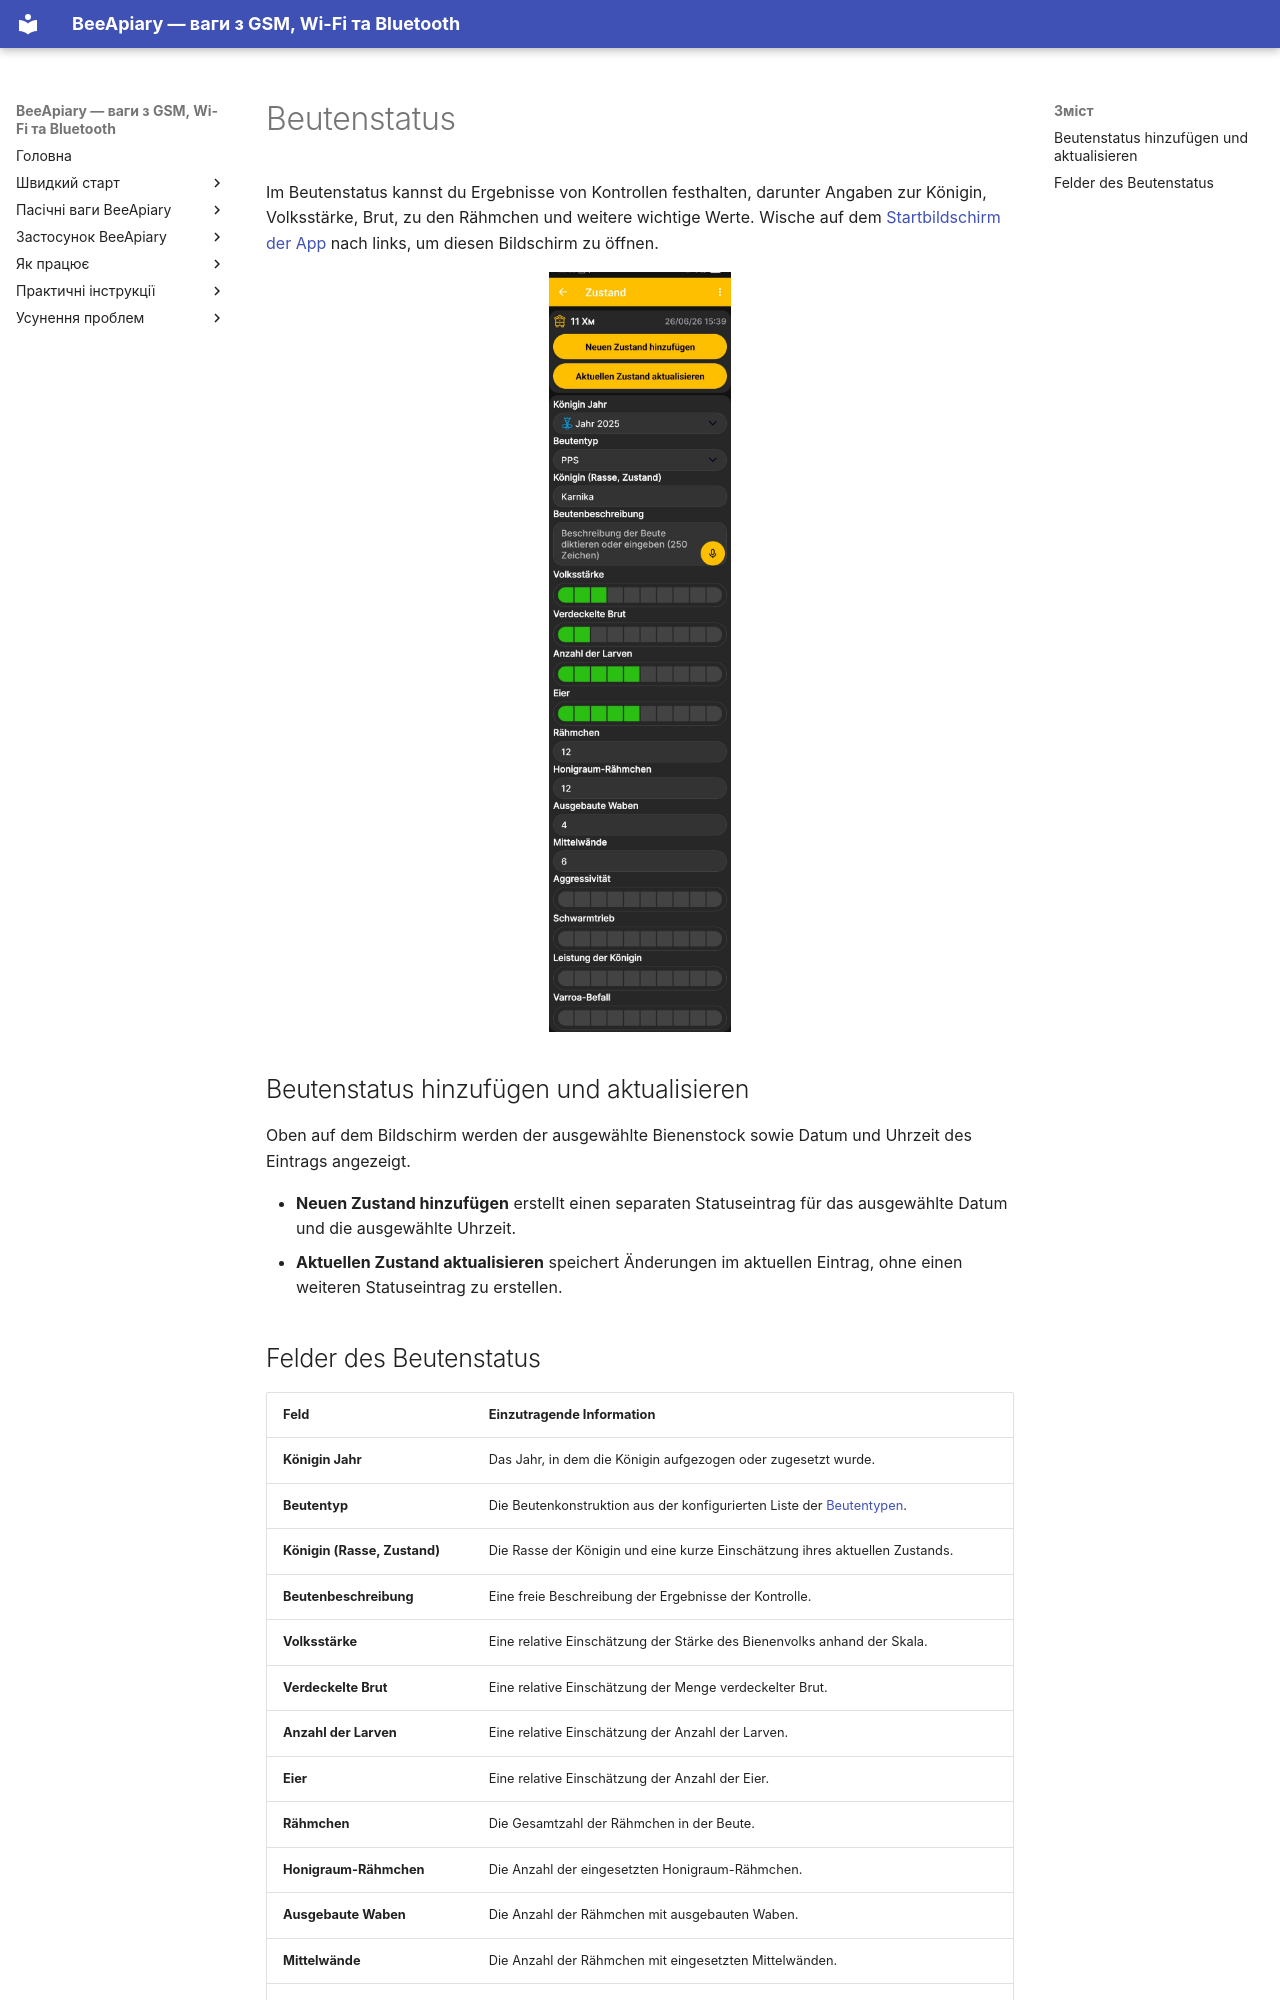

repository: Ivan-Bdgilko/BeeApiary_Docs · page: de/app/hive-state/index.html · generator: mkdocs

# Beutenstatus

Im Beutenstatus kannst du Ergebnisse von Kontrollen festhalten, darunter Angaben zur Königin, Volksstärke, Brut, zu den Rähmchen und weitere wichtige Werte. Wische auf dem [Startbildschirm der App](main-screen.md) nach links, um diesen Bildschirm zu öffnen.

![App-Bildschirm zum Hinzufügen oder Aktualisieren des Beutenstatus](../../assets/de/app/hive-state/hive-state-editor.jpg){ .doc-screenshot }

## Beutenstatus hinzufügen und aktualisieren

Oben auf dem Bildschirm werden der ausgewählte Bienenstock sowie Datum und Uhrzeit des Eintrags angezeigt.

- **Neuen Zustand hinzufügen** erstellt einen separaten Statuseintrag für das ausgewählte Datum und die ausgewählte Uhrzeit.
- **Aktuellen Zustand aktualisieren** speichert Änderungen im aktuellen Eintrag, ohne einen weiteren Statuseintrag zu erstellen.
